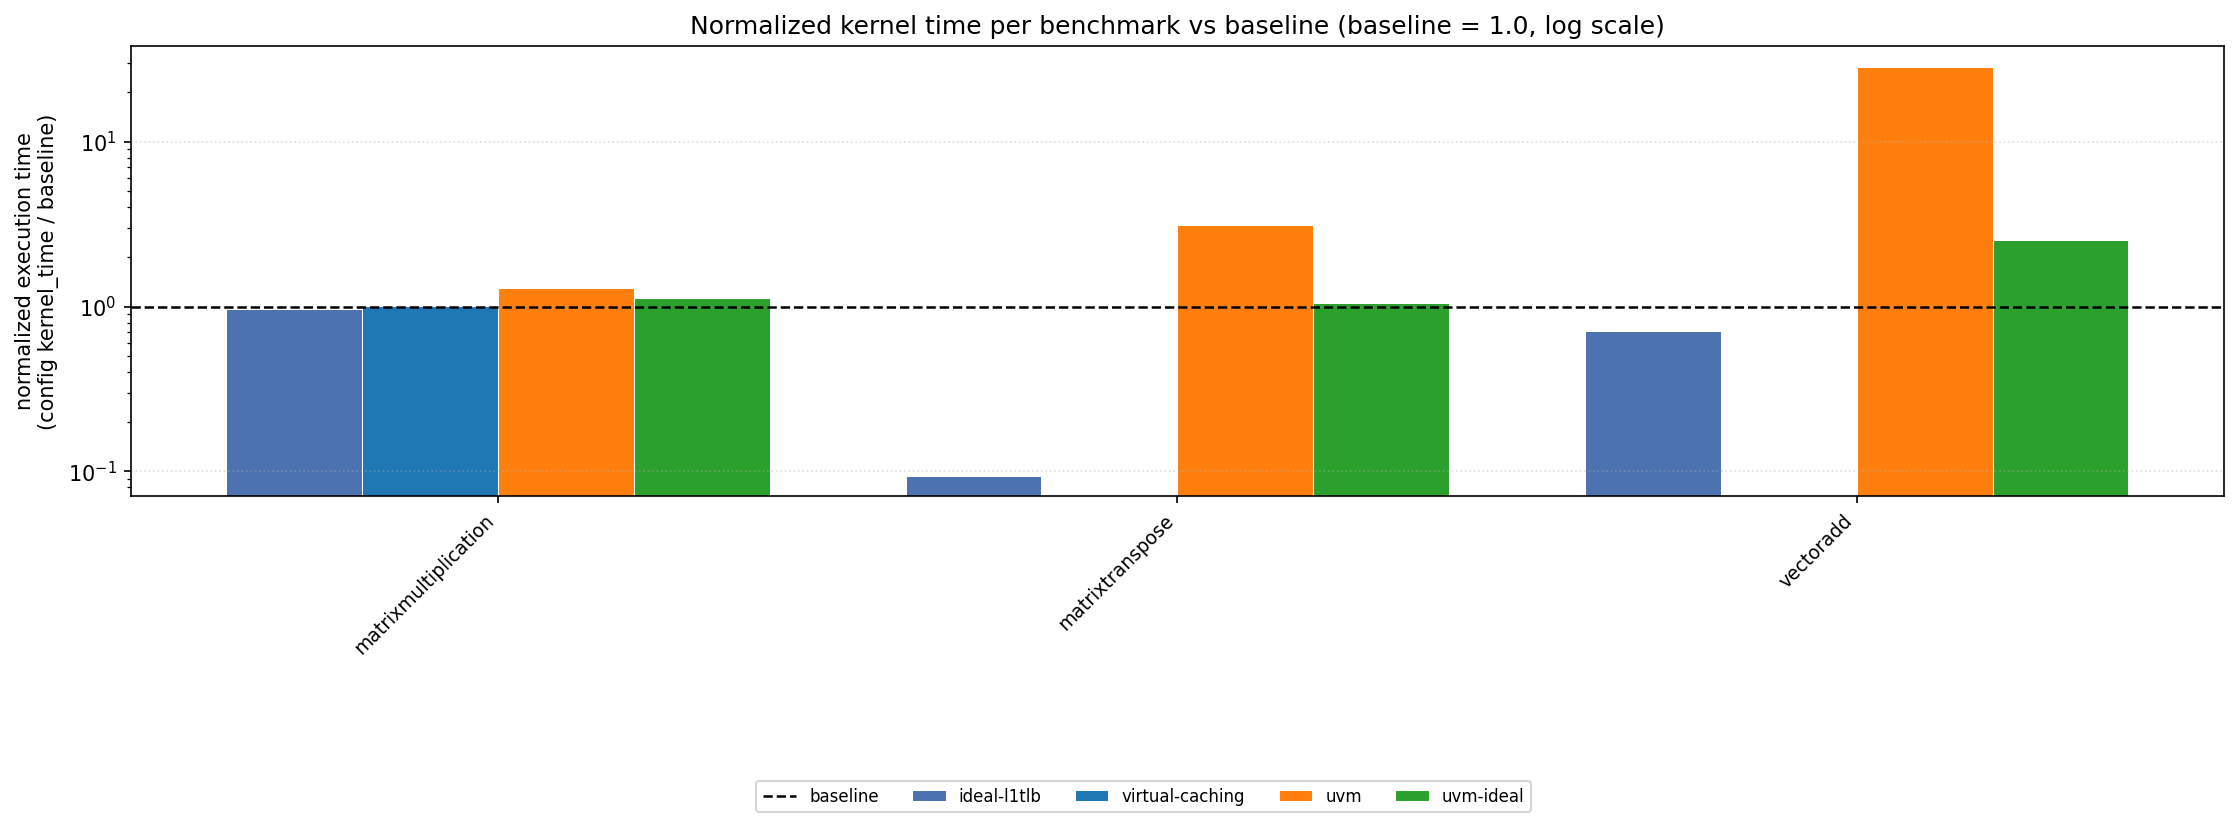

Data behind this chart, as committed beside it:
benchmark, config, baseline_us, config_us, normalized_time
matrixmultiplication, ideal-l1tlb, 22.73, 21.98, 0.9669
matrixmultiplication, uvm, 22.73, 29.54, 1.299
matrixmultiplication, uvm-ideal, 22.73, 25.46, 1.12
matrixmultiplication, virtual-caching, 22.73, 22.98, 1.011
matrixtranspose, ideal-l1tlb, 594.2, 55.75, 0.09383
matrixtranspose, uvm, 594.2, 1846, 3.107
matrixtranspose, uvm-ideal, 594.2, 625.2, 1.052
vectoradd, ideal-l1tlb, 89.06, 63.09, 0.7085
vectoradd, uvm, 89.06, 2539, 28.52
vectoradd, uvm-ideal, 89.06, 227.2, 2.551
